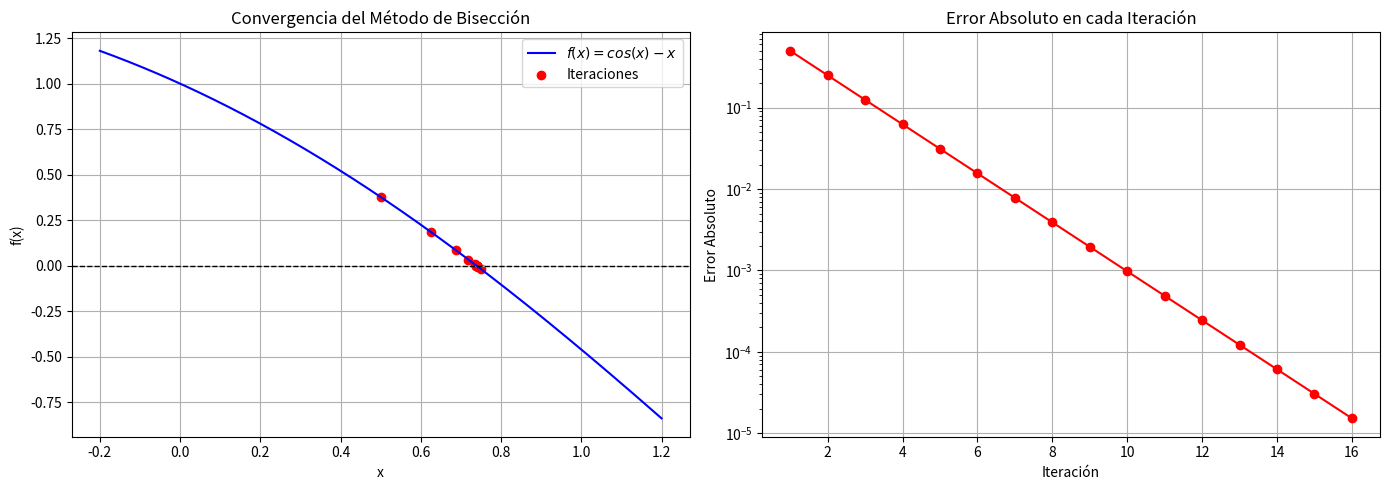

Here is the Python script that generated this plot:
import numpy as np
import matplotlib.pyplot as plt

# Definir la función
def f(x):
    return np.cos(x) - x

# Método de Bisección
def biseccion(a, b, tol=1e-5, max_iter=100):
    if f(a) * f(b) >= 0:
        print("El método de bisección no es aplicable en el intervalo dado.")
        return None
    
    iteraciones = []
    errores = []
    c_old = a

    print("\nIteraciones del Método de Bisección:")
    print("Iter |       a       |       b       |       c       |      f(c)      |     Error     ")
    print("-" * 85)

    for i in range(max_iter):
        c = (a + b) / 2
        iteraciones.append(c)
        
        error = abs(c - c_old)
        errores.append(error)

        print(f"{i+1:4d} | {a:.8f} | {b:.8f} | {c:.8f} | {f(c):.8f} | {error:.8e}")

        if abs(f(c)) < tol or error < tol:
            break

        if f(a) * f(c) < 0:
            b = c
        else:
            a = c
        
        c_old = c

    return iteraciones, errores

# Intervalo y tolerancia
a, b = 0, 1
tolerancia = 1e-5

# Ejecutar el método de bisección
iteraciones, errores = biseccion(a, b, tol=tolerancia)

# Crear la figura con dos subgráficos
fig, ax = plt.subplots(1, 2, figsize=(14, 5))

# Gráfica de la función y las iteraciones
x = np.linspace(a - 0.2, b + 0.2, 400)  # Ajustar el rango de x para mejor visualización
y = f(x)

ax[0].plot(x, y, label=r'$f(x) = cos(x) - x$', color='b')
ax[0].axhline(0, color='k', linestyle='--', linewidth=1)
ax[0].scatter(iteraciones, [f(c) for c in iteraciones], color='red', label='Iteraciones')
ax[0].set_xlabel('x')
ax[0].set_ylabel('f(x)')
ax[0].set_title("Convergencia del Método de Bisección")
ax[0].legend()
ax[0].grid()

# Gráfica de convergencia del error
ax[1].plot(range(1, len(errores) + 1), errores, marker='o', linestyle='-', color='r')
ax[1].set_yscale("log")
ax[1].set_xlabel("Iteración")
ax[1].set_ylabel("Error Absoluto")
ax[1].set_title("Error Absoluto en cada Iteración")
ax[1].grid()

plt.tight_layout()  # Ajustar espaciado entre subgráficos
plt.savefig("biseccion_cos_x.png", dpi=300)
plt.show()